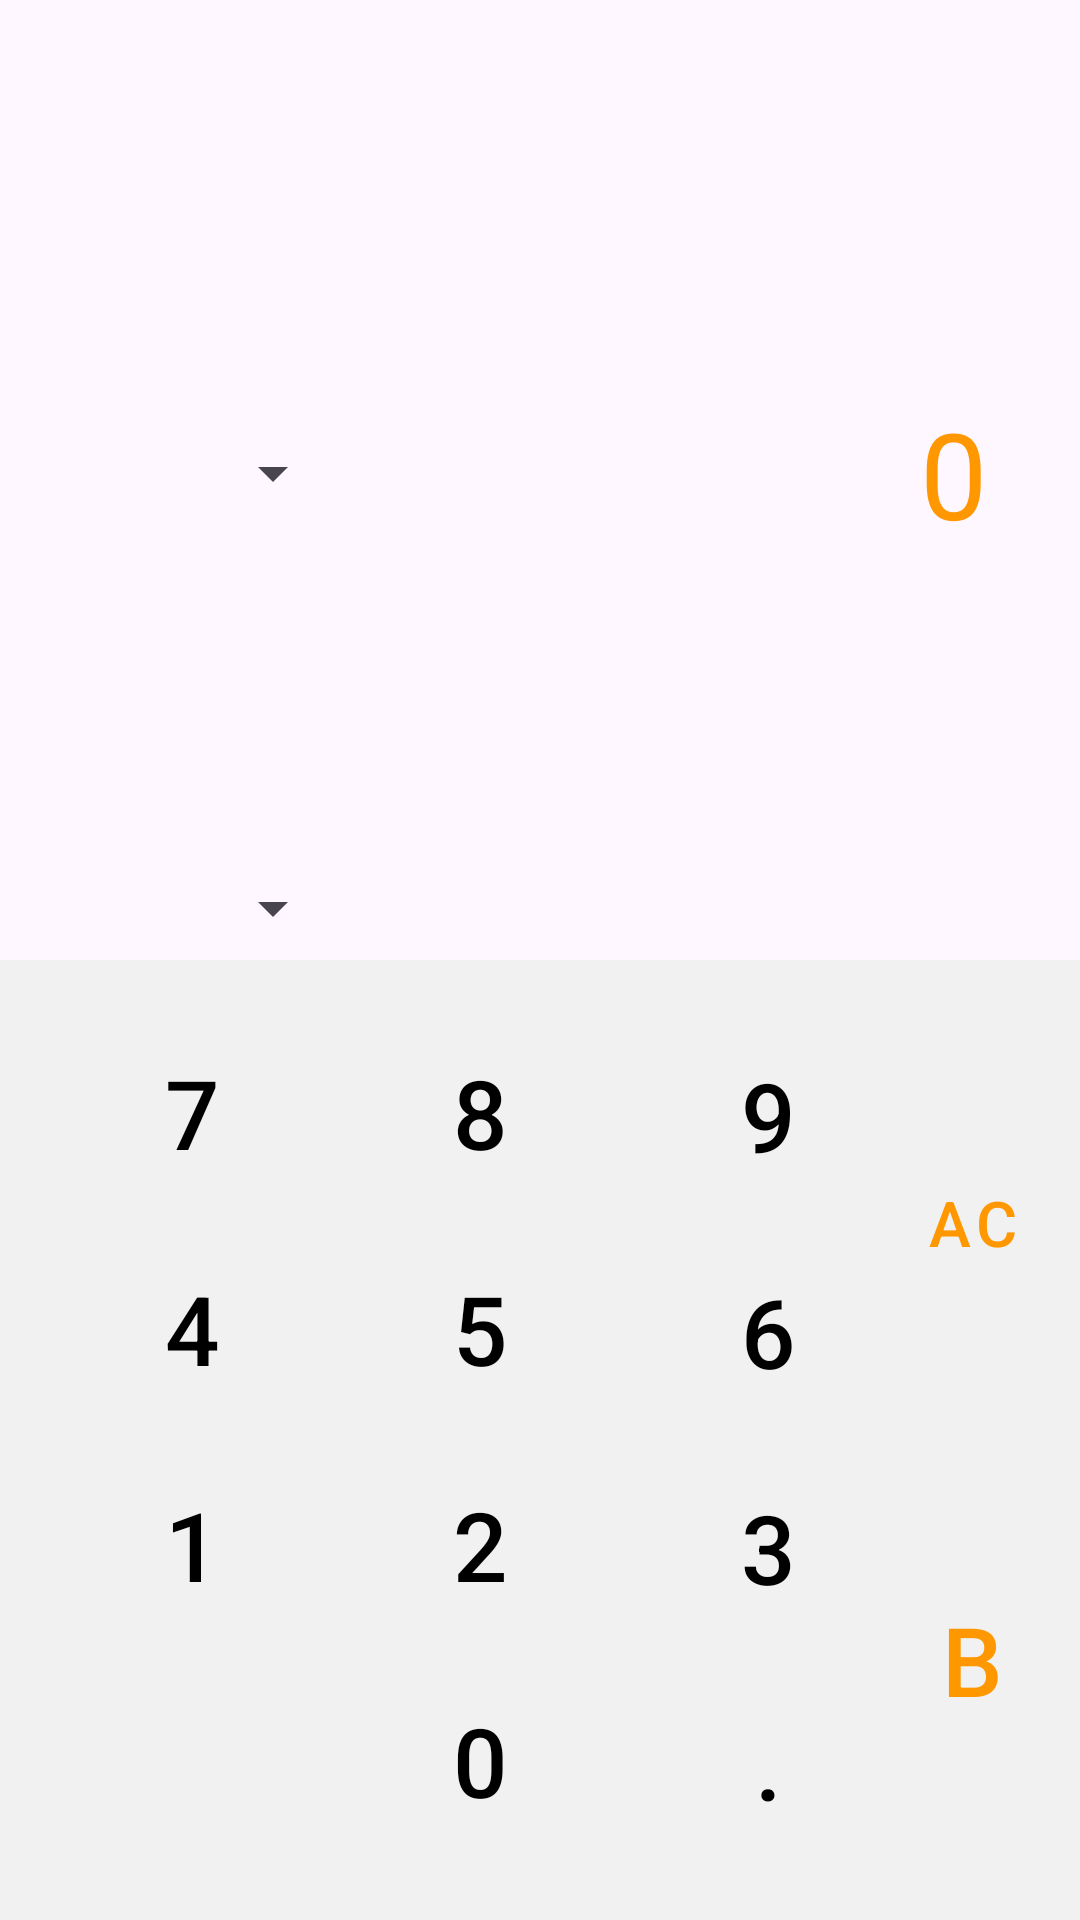

Here is an Android app screen rendered from its layout file. Give the layout XML and the strings, colors and styles it references.
<!-- AndroidManifest.xml: application theme Theme.Calculator -->
<!-- res/layout/activity_exchange.xml -->
<?xml version="1.0" encoding="utf-8"?>
<RelativeLayout xmlns:android="http://schemas.android.com/apk/res/android"
    xmlns:app="http://schemas.android.com/apk/res-auto"
    xmlns:tools="http://schemas.android.com/tools"
    android:layout_width="match_parent"
    android:layout_height="match_parent"
    tools:context=".ExchangeActivity">

    <LinearLayout
        android:layout_width="match_parent"
        android:layout_height="wrap_content"
        android:orientation="horizontal"
        android:gravity="center"
        android:paddingVertical="15dp"
        android:id="@+id/change_activity_buttons">
        <com.google.android.material.button.MaterialButton
            android:id="@+id/btn_calculator"
            style="@style/changeActivityButtons"
            android:onClick="changeActivity"
            app:icon="@drawable/baseline_calculate_24"
            app:iconSize="25dp"
            app:iconTint="@color/black" />
        <com.google.android.material.button.MaterialButton
            android:id="@+id/btn_exchange"
            style="@style/changeActivityButtons"
            app:icon="@drawable/baseline_currency_exchange_24"
            app:iconSize="25dp"
            app:iconTint="@color/text" />
    </LinearLayout>

    <LinearLayout
        android:id="@+id/exchange_layout"
        android:layout_width="match_parent"
        android:layout_height="wrap_content"
        android:layout_above="@+id/buttons_layout"
        android:layout_below="@+id/change_activity_buttons"
        android:gravity="center"
        android:orientation="vertical"
        tools:ignore="UselessParent">

        <LinearLayout
            android:layout_width="match_parent"
            android:layout_height="wrap_content"
            android:orientation="horizontal"
            android:gravity="center"
            android:paddingVertical="15dp"
            android:paddingHorizontal="15dp">

            <Spinner
                android:id="@+id/spinner1"
                android:layout_width="100dp"
                android:layout_height="wrap_content"
                android:spinnerMode="dropdown" />

            <TextView
                android:id="@+id/spinner_text1"
                android:layout_width="match_parent"
                android:layout_height="wrap_content"
                android:layout_marginHorizontal="16dp"
                android:layout_marginVertical="16dp"
                android:text="@string/_0"
                android:textAlignment="textEnd"
                android:textColor="@color/text"
                android:textSize="40sp" />
        </LinearLayout>

        <com.google.android.material.button.MaterialButton
            android:id="@+id/btn_swap"
            style="@style/swapExchangeButton"
            android:onClick="swapCurrencies"
            app:icon="@drawable/baseline_swap_vert_24"
            app:iconSize="35dp"
            app:iconTint="@color/black" />

        <LinearLayout
            android:layout_width="match_parent"
            android:layout_height="wrap_content"
            android:orientation="horizontal"
            android:gravity="center"
            android:paddingVertical="15dp"
            android:paddingHorizontal="15dp">

            <Spinner
                android:id="@+id/spinner2"
                android:layout_width="100dp"
                android:layout_height="wrap_content"
                android:spinnerMode="dropdown" />

            <TextView
                android:id="@+id/spinner_text2"
                android:layout_width="match_parent"
                android:layout_height="wrap_content"
                android:layout_marginHorizontal="16dp"
                android:layout_marginVertical="16dp"
                android:text="@string/_0"
                android:textAlignment="textEnd"
                android:textColor="@color/black"
                android:textSize="40sp" />

        </LinearLayout>
    </LinearLayout>


    <LinearLayout
        android:layout_width="match_parent"
        android:layout_height="wrap_content"
        android:orientation="horizontal"
        android:layout_alignParentBottom="true"
        android:background="@color/background"
        android:paddingHorizontal="16dp"
        android:paddingVertical="15dp"
        android:id="@+id/buttons_layout"
        tools:ignore="UselessParent">

        <LinearLayout
            android:layout_width="wrap_content"
            android:layout_height="match_parent"
            android:gravity="start"
            android:orientation="vertical">

            <com.google.android.material.button.MaterialButton
                android:id="@+id/btn_7"
                style="@style/digitButton"
                android:onClick="buttonClicked"
                android:text="@string/_7" />
            <com.google.android.material.button.MaterialButton
                android:id="@+id/btn_4"
                style="@style/digitButton"
                android:onClick="buttonClicked"
                android:text="@string/_4" />
            <com.google.android.material.button.MaterialButton
                android:id="@+id/btn_1"
                style="@style/digitButton"
                android:onClick="buttonClicked"
                android:text="@string/_1" />

        </LinearLayout>
        <LinearLayout
            android:layout_width="wrap_content"
            android:layout_height="match_parent"
            android:gravity="start"
            android:orientation="vertical">

            <com.google.android.material.button.MaterialButton
                android:id="@+id/btn_8"
                style="@style/digitButton"
                android:onClick="buttonClicked"
                android:text="@string/_8" />
            <com.google.android.material.button.MaterialButton
                android:id="@+id/btn_5"
                style="@style/digitButton"
                android:onClick="buttonClicked"
                android:text="@string/_5" />
            <com.google.android.material.button.MaterialButton
                android:id="@+id/btn_2"
                style="@style/digitButton"
                android:onClick="buttonClicked"
                android:text="@string/_2" />
            <com.google.android.material.button.MaterialButton
                android:id="@+id/btn_0"
                style="@style/digitButton"
                android:onClick="buttonClicked"
                android:text="@string/_0" />

        </LinearLayout>
        <LinearLayout
            android:layout_width="wrap_content"
            android:layout_height="match_parent"
            android:gravity="center"
            android:orientation="vertical">

            <com.google.android.material.button.MaterialButton
                android:id="@+id/btn_9"
                style="@style/digitButton"
                android:onClick="buttonClicked"
                android:text="@string/_9" />
            <com.google.android.material.button.MaterialButton
                android:id="@+id/btn_6"
                style="@style/digitButton"
                android:onClick="buttonClicked"
                android:text="@string/_6" />
            <com.google.android.material.button.MaterialButton
                android:id="@+id/btn_3"
                style="@style/digitButton"
                android:onClick="buttonClicked"
                android:text="@string/_3" />
            <com.google.android.material.button.MaterialButton
                android:id="@+id/btn_."
                style="@style/digitButton"
                android:onClick="buttonClicked"
                android:text="@string/comma" />

        </LinearLayout>
        <LinearLayout
            android:layout_width="wrap_content"
            android:layout_height="match_parent"
            android:gravity="center"
            android:orientation="vertical">


            <com.google.android.material.button.MaterialButton
                android:id="@+id/btn_AC"
                style="@style/operationButtonExchange"
                android:onClick="buttonClicked"
                android:textSize="21sp"
                android:text="@string/AllClear" />
            <com.google.android.material.button.MaterialButton
                android:id="@+id/btn_backspace"
                style="@style/operationButtonExchange"
                android:onClick="buttonClicked"
                app:icon="@drawable/baseline_backspace_24"
                app:iconTint="@color/text"
                android:text="@string/Backspace" />
        </LinearLayout>
    </LinearLayout>
</RelativeLayout>
<!-- resources referenced by this layout -->
<resources>
  <color name="background">#F1F1F1</color>
  <color name="black">#FF000000</color>
  <color name="text">#FF9800</color>
  <string name="AllClear">AC</string>
  <string name="Backspace">backspace</string>
  <string name="_0">0</string>
  <string name="_1">1</string>
  <string name="_2">2</string>
  <string name="_3">3</string>
  <string name="_4">4</string>
  <string name="_5">5</string>
  <string name="_6">6</string>
  <string name="_7">7</string>
  <string name="_8">8</string>
  <string name="_9">9</string>
  <string name="comma">.</string>
  <style name="changeActivityButtons" parent="Widget.MaterialComponents.ExtendedFloatingActionButton">
          <item name="android:layout_width">70dp</item>
          <item name="android:layout_height">70dp</item>
          <item name="cornerRadius">36dp</item>
          <item name="android:layout_marginLeft">5dp</item>
          <item name="android:layout_marginRight">5dp</item>
          <item name="android:stateListAnimator">@null</item>
          <item name="android:backgroundTint">@color/transparent</item>
          <item name="android:textColor">@color/text</item>
      </style>
  <style name="digitButton" parent="generalButton">
          <item name="android:textColor">@color/black</item>
      </style>
  <style name="operationButtonExchange" parent="generalButton">
          <item name="android:layout_height">145dp</item>
          <item name="android:textColor">@color/text</item>
      </style>
  <style name="swapExchangeButton" parent="changeActivityButtons">
      </style>
  <style name="Theme.Calculator" parent="Base.Theme.Calculator" />
  <color name="transparent">#00FFFFFF</color>
  <style name="generalButton" parent="Widget.MaterialComponents.ExtendedFloatingActionButton">
          <item name="android:layout_width">72dp</item>
          <item name="android:layout_height">72dp</item>
          <item name="cornerRadius">36dp</item>
          <item name="android:textSize">32sp</item>
          <item name="android:layout_marginLeft">12dp</item>
          <item name="android:layout_marginRight">12dp</item>
          <item name="android:stateListAnimator">@null</item>
          <item name="android:backgroundTint">@color/background</item>
      </style>
  <style name="Base.Theme.Calculator" parent="Theme.Material3.DayNight.NoActionBar">
          
          
          <item name="android:statusBarColor">@color/cardview_light_background</item>
      </style>
</resources>
